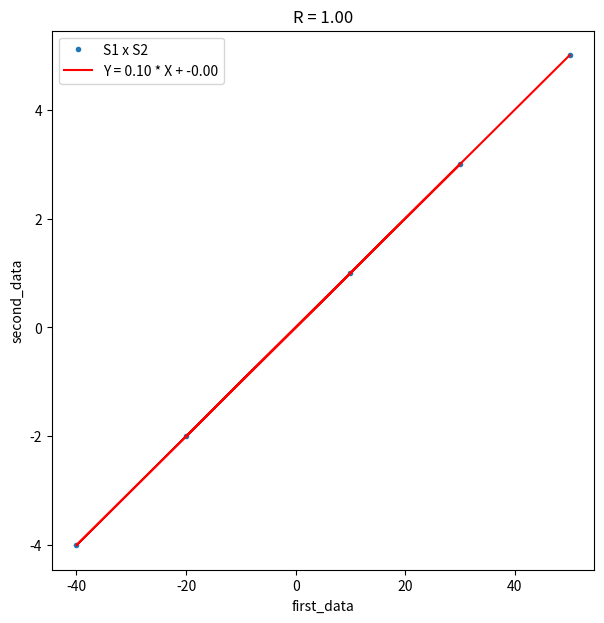
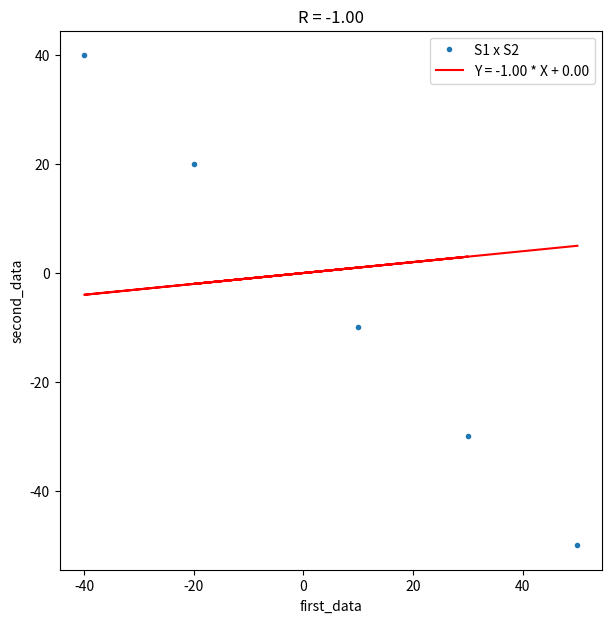
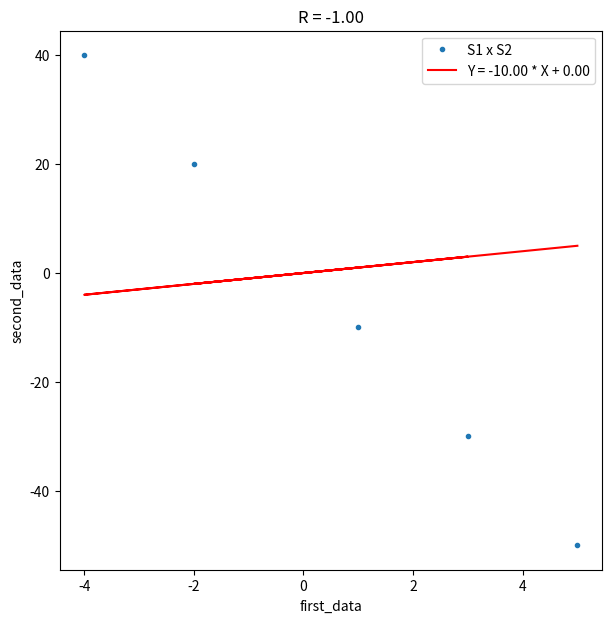

The script that saved these images, in order:
import pandas as pd
import matplotlib.pylab as plt
from scipy import stats

s1 = pd.Series([10, -20, 30, -40, 50])
s2 = pd.Series([1, -2, 3, -4, 5])
s3 = pd.Series([-10, 20, -30, 40, -50])

df = pd.DataFrame({'S1': s1, 'S2': s2, 'S3': s3})

r12 = stats.linregress(df.S1, df.S2)
r23 = stats.linregress(df.S2, df.S3)
r13 = stats.linregress(df.S1, df.S3)


def make_plot(r, first_data, second_data):
    plt.figure(figsize=(7, 7))
    plt.plot(first_data, second_data, '.')
    plt.plot(first_data, r12.slope * df.S1 + r12.intercept, 'r')
    plt.legend(['S1 x S2', f'Y = {r.slope:.2f} * X + {r.intercept:.2f}'])
    plt.title(f'R = {r.rvalue:.2f}')
    plt.xlabel('first_data')
    plt.ylabel('second_data')
    plt.show()


make_plot(r12, df.S1, df.S2)
make_plot(r13, df.S1, df.S3)
make_plot(r23, df.S2, df.S3)